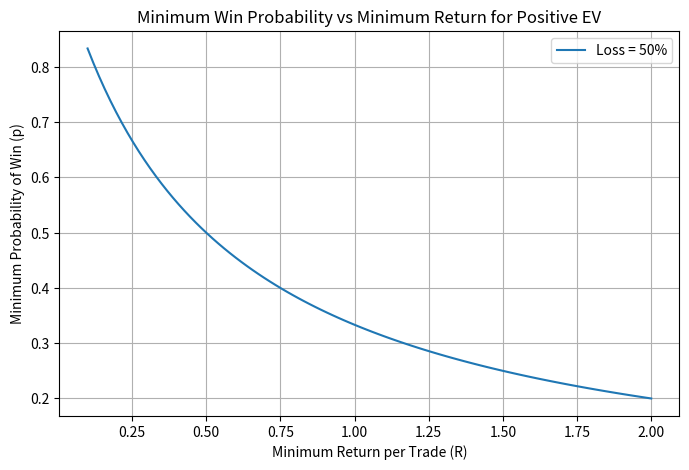

Write Python code to recreate this figure.
import numpy as np
import matplotlib.pyplot as plt

# Fixed loss per trade
L = 0.5

# Range of returns
R = np.linspace(0.1, 2.0, 100)

# Minimum probability to be profitable
p_min = L / (R + L)

# Plot
plt.figure(figsize=(8,5))
plt.plot(R, p_min, label=f'Loss = {L*100:.0f}%')
plt.xlabel('Minimum Return per Trade (R)')
plt.ylabel('Minimum Probability of Win (p)')
plt.title('Minimum Win Probability vs Minimum Return for Positive EV')
plt.grid(True)
plt.legend()
plt.show()
